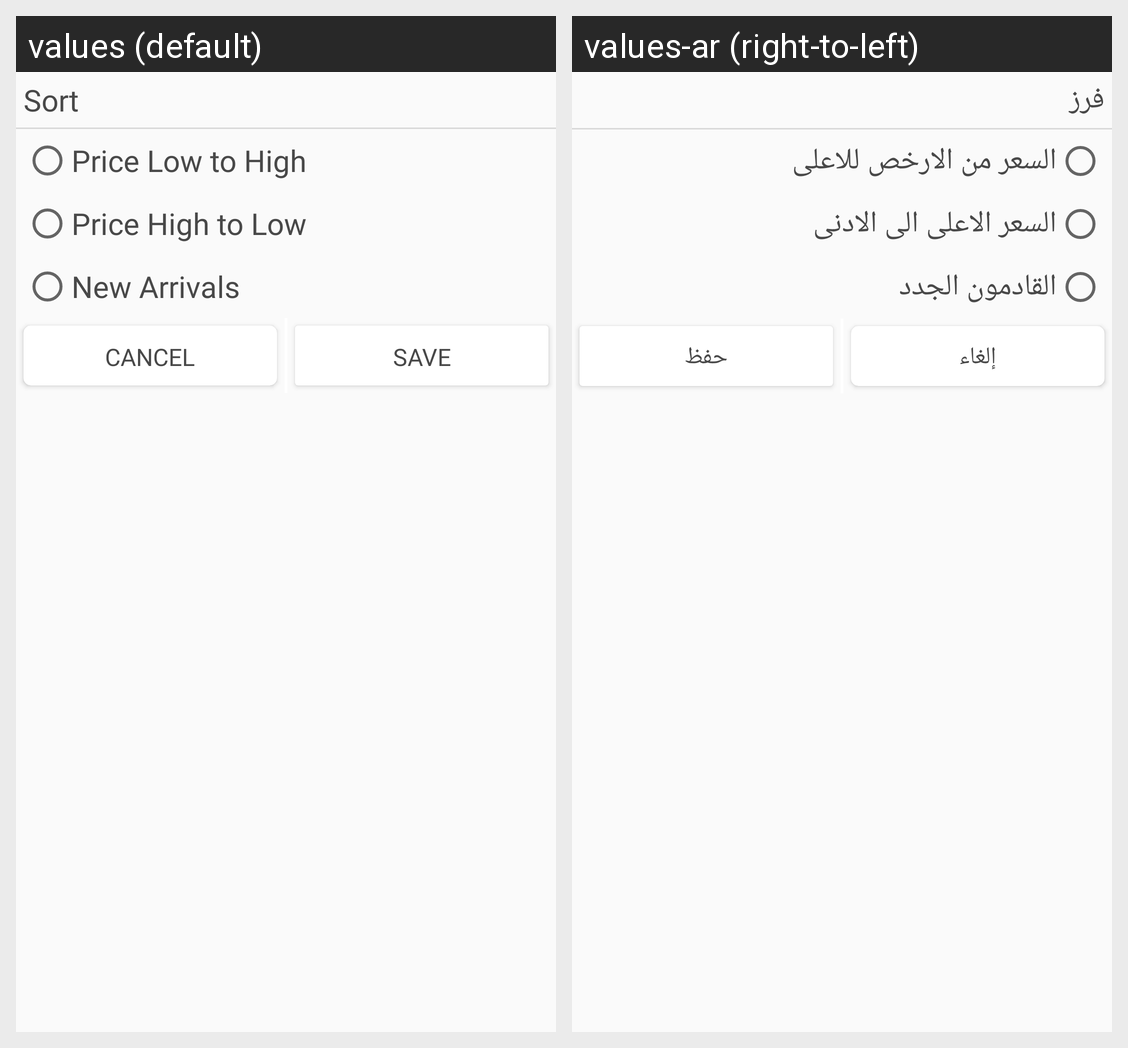

The same Android screen rendered under two of its app's locales, left to right. List the strings drawn on it with the default value and each locale's translation.
Android screen res/layout/dailog_sort_items.xml rendered under 2 locales, left to right: values (default), values-ar (right-to-left). Device: Nexus 5 (rendered at 1080×1920; each locale shown at half size, 540×960, under a caption strip naming it); theme AppTheme.
Strings drawn on this screen, with the default value and each locale's value (text and hints the layout hard-codes, and strings that could not be matched under every locale, appear in the picture but are not listed):

sort
  values: Sort
  values-ar: فرز

price_low_to_high
  values: Price Low to High
  values-ar: السعر من الارخص للاعلى

price_high_to_low
  values: Price High to Low
  values-ar: السعر الاعلى الى الادنى

new_arrivals
  values: New Arrivals
  values-ar: القادمون الجدد

cancel
  values: Cancel
  values-ar: إلغاء

save
  values: Save
  values-ar: حفظ
